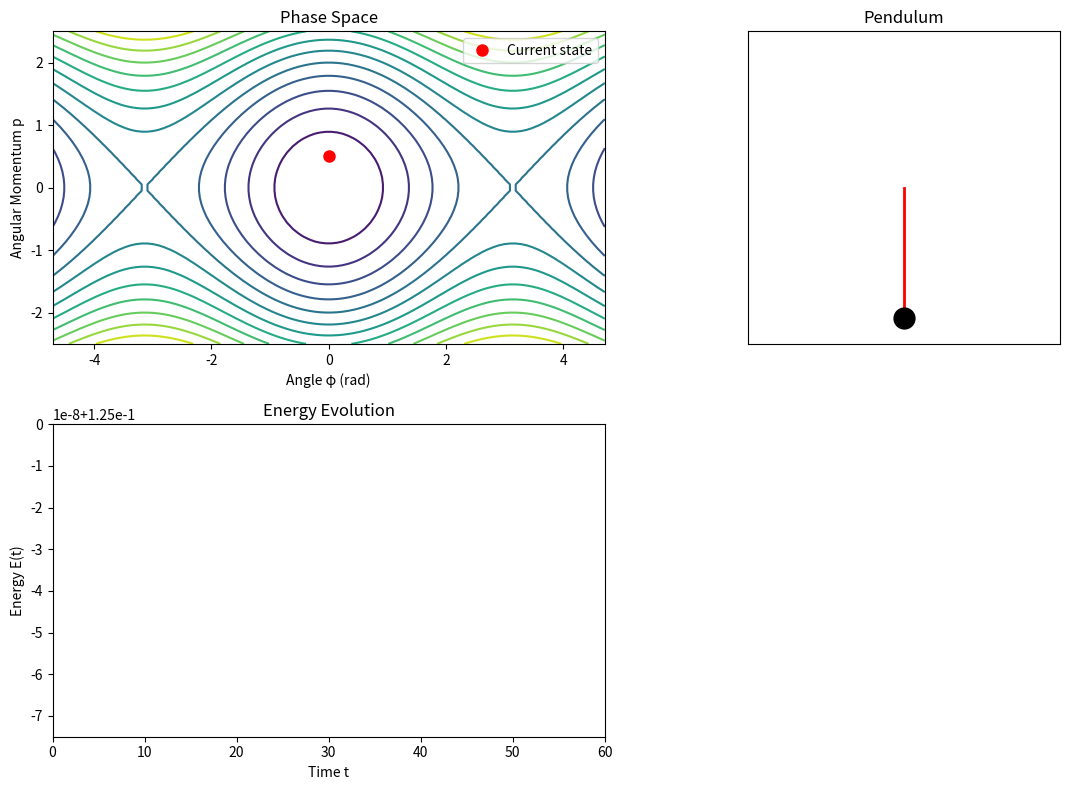

Write the Python code that produced this figure.
"""Pendulum Simulation using Numerical Integration Methods

This module simulates the motion of a simple pendulum using numerical integration.
The pendulum is described by the coupled ODEs:
    φ̇ = p (angular velocity)
    ṗ = -sin(φ) (angular acceleration, with g/L = 1)
where φ is the angle and p is the angular momentum.

Supports multiple integration methods:
- Explicit: Euler, RK4
- Implicit: Trapezoidal
- Symplectic: Drift-Kick, Leapfrog, Verlet
"""

import numpy as np
import matplotlib.pyplot as plt
import matplotlib.animation as animation


def solvePendel(theta_n, p_n, theta_star, p_star, dt, tol=1e-10, max_iter=50):
    """Solve for p_{n+1} in the trapezoidal rule using Newton-Raphson iteration.
    
    The trapezoidal rule for the pendulum leads to the implicit equation:
    p_{n+1} = p* + (dt/2) * (sin(theta_n) - sin(theta_{n+1}))
    where theta_{n+1} = theta* + (dt/2) * (p_{n+1} - p_n)
    
    This becomes a transcendental equation F(p_{n+1}) = 0 that we solve iteratively.
    
    Args:
        theta_n: Current angle φ_n
        p_n: Current angular momentum p_n
        theta_star: θ* = θ_n + dt * p_n
        p_star: p* = p_n - dt * sin(θ_n)
        dt: Time step size
        tol: Convergence tolerance (default: 1e-10)
        max_iter: Maximum number of iterations (default: 50)
        
    Returns:
        p_{n+1}: Next angular momentum value
    """
    # Initial guess: use the predictor p*
    p_next = p_star
    
    for iteration in range(max_iter):
        # Calculate theta_{n+1} based on current guess for p_{n+1}
        theta_next = theta_star + 0.5 * dt * (p_next - p_n)
        
        # Define F(p_{n+1}) = p_{n+1} - p* - (dt/2)*sin(theta_n) + (dt/2)*sin(theta_{n+1})
        # We want to find p_{n+1} such that F(p_{n+1}) = 0
        F = p_next - p_star - 0.5 * dt * np.sin(theta_n) + 0.5 * dt * np.sin(theta_next)
        
        # Derivative: F'(p_{n+1}) = 1 + (dt/2) * cos(theta_{n+1}) * (dt/2)
        F_prime = 1.0 + 0.25 * dt**2 * np.cos(theta_next)
        
        # Newton-Raphson update: p_{n+1}^(k+1) = p_{n+1}^(k) - F / F'
        p_next_new = p_next - F / F_prime
        
        # Check convergence
        if abs(p_next_new - p_next) < tol:
            return p_next_new
        
        p_next = p_next_new
    
    # If we reach here, we didn't converge
    print(f"Warning: Newton-Raphson did not converge after {max_iter} iterations")
    return p_next


def pendulum(num_steps=201, method='rk4', animation_time=20.0, initial_phi=0.0, initial_p=0.2):
    """Solve the pendulum equations of motion using numerical integration.
    
    Args:
        num_steps: Number of time steps for integration
        method: Integration method - 'euler', 'rk4', 'trapezoidal', 'drift-kick', 
                'leapfrog', or 'verlet' (default: 'rk4')
        animation_time: Total animation duration in seconds (default: 20.0)
        initial_phi: Initial angle φ(0) in radians (default: 0.0)
        initial_p: Initial angular momentum p(0) (default: 0.2)
    
    Computes the trajectory of a simple pendulum in phase space (φ, p)
    and visualizes the result as an animated plot showing:
    - Phase space trajectory with energy contours
    - Physical pendulum animation
    - Energy conservation over time
    """
    # Time discretization: num_steps time steps from t=0 to t=60
    t = np.linspace(0., 60., num_steps)
    
    # Preallocate arrays for angle φ(t) and angular momentum p(t)
    phi = np.zeros_like(t)
    p = np.zeros_like(t)
    
    # Set initial conditions
    phi[0] = initial_phi
    p[0] = initial_p
    
    def G(f, t):
        """Right-hand side of the pendulum equations of motion.
        
        Args:
            f: Array [φ, p] containing angle and angular momentum
            t: Time (not used in this autonomous system, but included for generality)
            
        Returns:
            Array [φ̇, ṗ] = [p, -sin(φ)] representing the time derivatives
        
        Note: For autonomous systems like the pendulum, the RHS doesn't depend on time,
        but we include t as a parameter to maintain compatibility with general ODE solvers.
        """
        phi_val, p_val = f
        return np.array([p_val, -np.sin(phi_val)])

    # Numerical integration
    dt = t[1] - t[0]  # Time step size
    
    print(f"Using {method.upper()} integration method with {num_steps} steps")
    
    for i in range(1, len(t)):
        # Get previous state values
        f_old = np.array([phi[i-1], p[i-1]])
        t_old = t[i-1]
        
        if method.lower() == 'euler':
            # Euler method: y_{n+1} = y_n + dt * f(y_n, t_n)
            f_new = f_old + dt * G(f_old, t_old)
            
        elif method.lower() == 'rk4':
            # Runge-Kutta 4th order method
            # k1 = f(y_n, t_n)
            k1 = G(f_old, t_old)
            
            # k2 = f(y_n + dt/2 * k1, t_n + dt/2)
            k2 = G(f_old + 0.5 * dt * k1, t_old + 0.5 * dt)
            
            # k3 = f(y_n + dt/2 * k2, t_n + dt/2)
            k3 = G(f_old + 0.5 * dt * k2, t_old + 0.5 * dt)
            
            # k4 = f(y_n + dt * k3, t_n + dt)
            k4 = G(f_old + dt * k3, t_old + dt)
            
            # y_{n+1} = y_n + dt/6 * (k1 + 2*k2 + 2*k3 + k4)
            f_new = f_old + (dt / 6.0) * (k1 + 2*k2 + 2*k3 + k4)

        elif method.lower() == 'trapezoidal':
            # Trapezoidal rule (implicit method)
            # Uses predictor-corrector approach with Newton-Raphson iteration
            
            # Predictor step (explicit Euler)
            theta_star = f_old[0] + dt * f_old[1]
            p_star = f_old[1] - dt * np.sin(f_old[0])
            
            # Corrector step: solve implicit equation for p_{n+1}
            p_new = solvePendel(f_old[0], f_old[1], theta_star, p_star, dt)
            
            # Calculate theta_{n+1} from p_{n+1}
            theta_new = theta_star + 0.5 * dt * (p_new - f_old[1])
            
            f_new = np.array([theta_new, p_new])

        elif method.lower() == 'drift-kick':
            # Drift-Kick method (symplectic integrator)
            # Also known as symplectic Euler or semi-implicit Euler
            # Update position first (drift), then momentum (kick)
            phi_new = f_old[0] + dt * f_old[1]  # Drift: φ_{n+1} = φ_n + dt * p_n
            p_new = f_old[1] - dt * np.sin(phi_new)  # Kick: p_{n+1} = p_n - dt * sin(φ_{n+1})
            
            f_new = np.array([phi_new, p_new])

        elif method.lower() == 'leapfrog':
            # Leapfrog method (symplectic integrator)
            # Also called Störmer-Verlet or velocity Verlet
            # Momenta are computed at half-integer time steps
            
            # Half step for momentum
            p_half = f_old[1] - 0.5 * dt * np.sin(f_old[0])
            # Full step for position using half-step momentum
            phi_new = f_old[0] + dt * p_half
            # Half step for momentum to complete the step
            p_new = p_half - 0.5 * dt * np.sin(phi_new)
            
            f_new = np.array([phi_new, p_new])

        elif method.lower() == 'verlet':
            # Verlet method (symplectic integrator)
            # Standard velocity Verlet algorithm
            # Equivalent to leapfrog but computed differently
            
            # Compute force at current position
            force_old = -np.sin(f_old[0])
            
            # Update position
            phi_new = f_old[0] + dt * f_old[1] + 0.5 * dt**2 * force_old
            
            # Compute force at new position
            force_new = -np.sin(phi_new)
            
            # Update momentum using average of old and new forces
            p_new = f_old[1] + 0.5 * dt * (force_old + force_new)
            
            f_new = np.array([phi_new, p_new])
            
        else:
            raise ValueError(
                f"Unknown method '{method}'. Use 'euler', 'rk4', 'trapezoidal', "
                "'drift-kick', 'leapfrog', or 'verlet'."
            )
        
        phi_new, p_new = f_new
        
        # Wrap angle to range [-4, 4] ≈ [-π, π] to keep it bounded
        # This is periodic since the pendulum physics is 2π-periodic
        if phi_new > 4:
            phi_new -= 2.0 * np.pi
        if phi_new < -4:
            phi_new += 2.0 * np.pi
        
        # Store new values in solution arrays
        phi[i] = phi_new
        p[i] = p_new
    # Display the solution as an animation
    animate_solution(t, phi, p, num_steps, animation_time)


def animate_solution(t, phi, p, num_steps, animation_time):
    """Create an animated visualization of the pendulum solution.
    
    Args:
        t: Time array
        phi: Angle array φ(t)
        p: Angular momentum array p(t)
        num_steps: Number of time steps (used to scale animation speed)
        animation_time: Total animation duration in seconds
        
    Displays three subplots:
    - Phase space trajectory (φ, p) with energy contours
    - Physical pendulum animation
    - Energy E(t) vs time to check conservation
    """
    
    def energy(phi, p):
        """Calculate total mechanical energy of the pendulum.
        
        E = (1/2)p² + (1 - cos(φ))
        where kinetic energy is (1/2)p² and potential energy is (1 - cos(φ))
        """
        return 0.5 * p**2 + 1.0 - np.cos(phi)

    # Calculate energy at all time points
    energy_array = energy(phi, p)
    energy_variation = np.max(energy_array) - np.min(energy_array)
    print(f"Energy variation (max - min): {energy_variation:.6f}")
    print("Note: Euler method does not conserve energy well.")
    print("RK4 provides better accuracy. Trapezoidal, drift-kick, leapfrog, and Verlet")
    print("are symplectic methods with excellent long-term energy conservation.")
 
    # Set up figure with three subplots
    fig = plt.figure(figsize=(12, 8))
    
    # Subplot 1: Phase space with energy contours
    ax1 = plt.subplot(2, 2, 1)
    phi_contour, p_contour = np.meshgrid(
        np.pi * np.linspace(-1.5, 1.5, 100),
        np.linspace(-2.5, 2.5, 50)
    )
    ax1.contour(phi_contour, p_contour, energy(phi_contour, p_contour), 15)
    ax1.set_xlabel('Angle φ (rad)')
    ax1.set_ylabel('Angular Momentum p')
    ax1.set_title('Phase Space')
    phase_space_point, = ax1.plot([], [], 'ro', markersize=8, label='Current state')
    ax1.legend()

    # Subplot 2: Physical pendulum animation
    ax2 = plt.subplot(2, 2, 2)
    ax2.set_xlim(-1.2, 1.2)
    ax2.set_ylim(-1.2, 1.2)
    ax2.set_aspect('equal')
    ax2.set_xticks([])
    ax2.set_yticks([])
    ax2.set_title('Pendulum')
    pendulum_line, = ax2.plot([], [], 'r-', linewidth=2, marker='o', 
                               markersize=15, mec='k', mfc='k', markevery=(1, 1))

    # Subplot 3: Energy vs time
    ax3 = plt.subplot(2, 2, 3)
    ax3.set_xlabel('Time t')
    ax3.set_ylabel('Energy E(t)')
    ax3.set_title('Energy Evolution')
    ax3.set_xlim(t[0], t[-1])
    ax3.set_ylim(np.min(energy_array), np.max(energy_array))
    energy_plot, = ax3.plot([], [], 'k-', linewidth=1.5)

    def update_animation(frame_index):
        """Update function for animation at each frame.
        
        Args:
            frame_index: Current frame number (time step index)
            
        Returns:
            Tuple of plot objects that were updated
        """
        # Update phase space point
        phase_space_point.set_data([phi[frame_index]], [p[frame_index]])
        
        # Update pendulum position: rod from (0,0) to (sin(φ), -cos(φ))
        pendulum_x = [0, np.sin(phi[frame_index])]
        pendulum_y = [0, -np.cos(phi[frame_index])]
        pendulum_line.set_data(pendulum_x, pendulum_y)
        
        # Update energy plot up to current time
        energy_plot.set_data(t[0:frame_index], energy_array[0:frame_index])
        
        return phase_space_point, pendulum_line, energy_plot

    # Create animation (stored globally to prevent garbage collection)
    # Scale interval with num_steps to maintain constant animation duration
    total_animation_time_ms = animation_time * 1000  # convert seconds to milliseconds
    interval = total_animation_time_ms / num_steps  # milliseconds between frames
    
    global keepMe
    keepMe = animation.FuncAnimation(
        fig, 
        update_animation, 
        frames=len(t), 
        blit=True, 
        interval=interval  # dynamically scaled interval
    )
    
    plt.tight_layout()
    plt.show()


if __name__ == "__main__":
    # Run the pendulum simulation
    # You can change the method to 'euler', 'rk4', or 'trapezoidal', and adjust num_steps
    # You can also adjust animation_time to control the animation duration
    pendulum(num_steps=1000, method='rk4', animation_time=60.0, initial_phi=0.0, initial_p=0.5)
